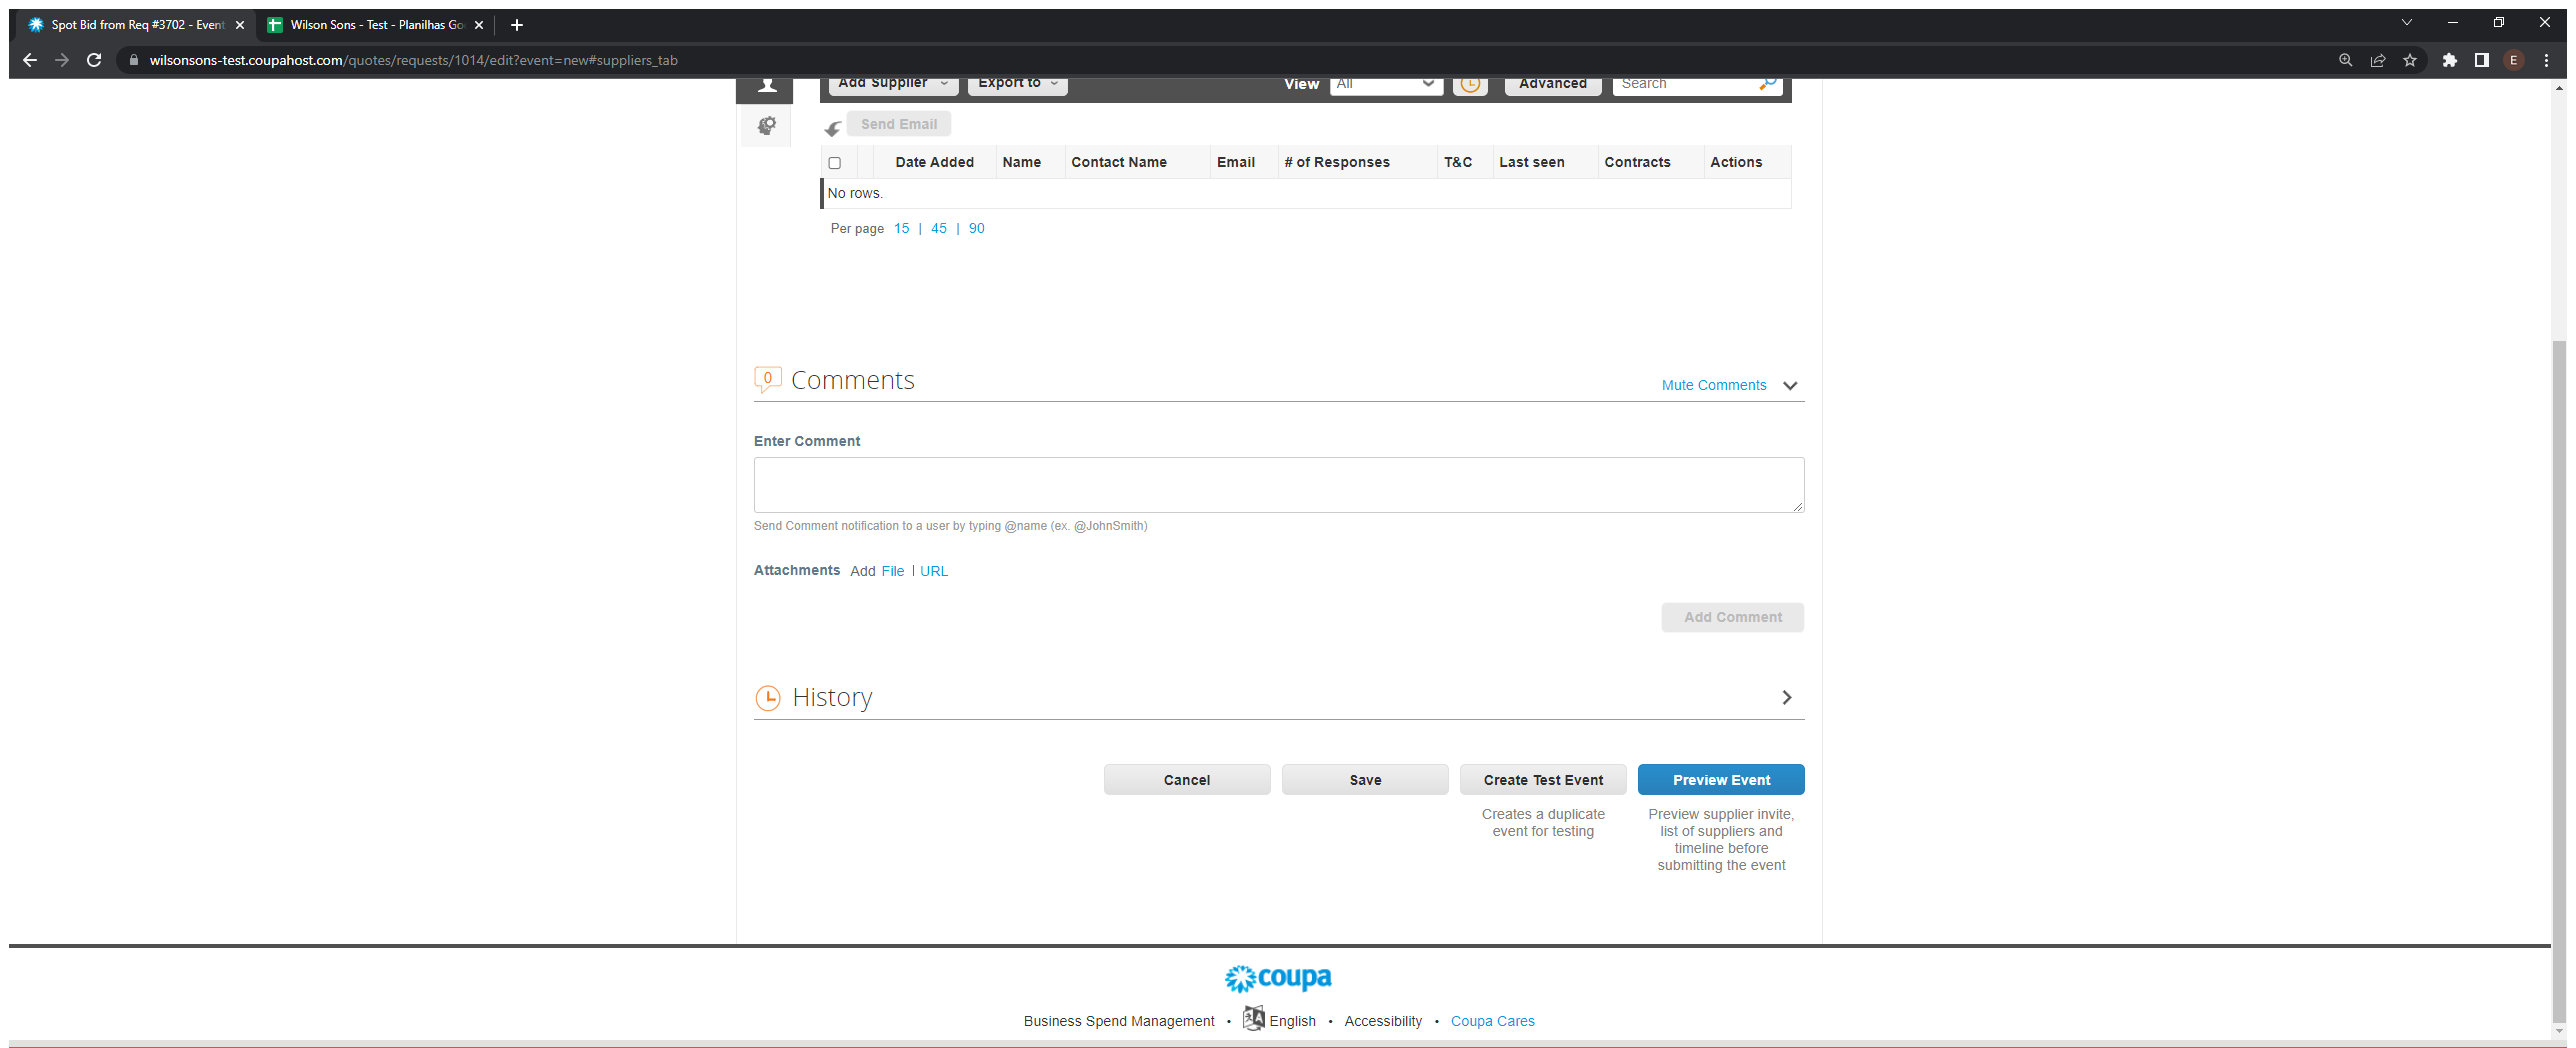
Task: Criação do Sourcing-Performer:
Processo responsável pela Criação do Sourcing.
Workflow: CoupaSalvarEvento

Step 1: Use Browser Chrome: Spot Bid from Req #3702 - Event #1014 in window 'Spot Bid from Req #3702 - Event #1014' (chrome.exe)

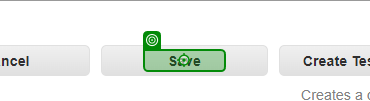
Step 2: click on 'Save'

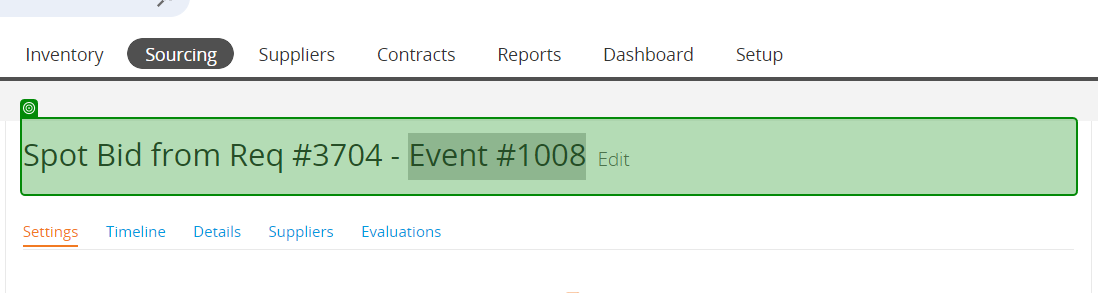
Step 3: get-text from 'Spot Bid'